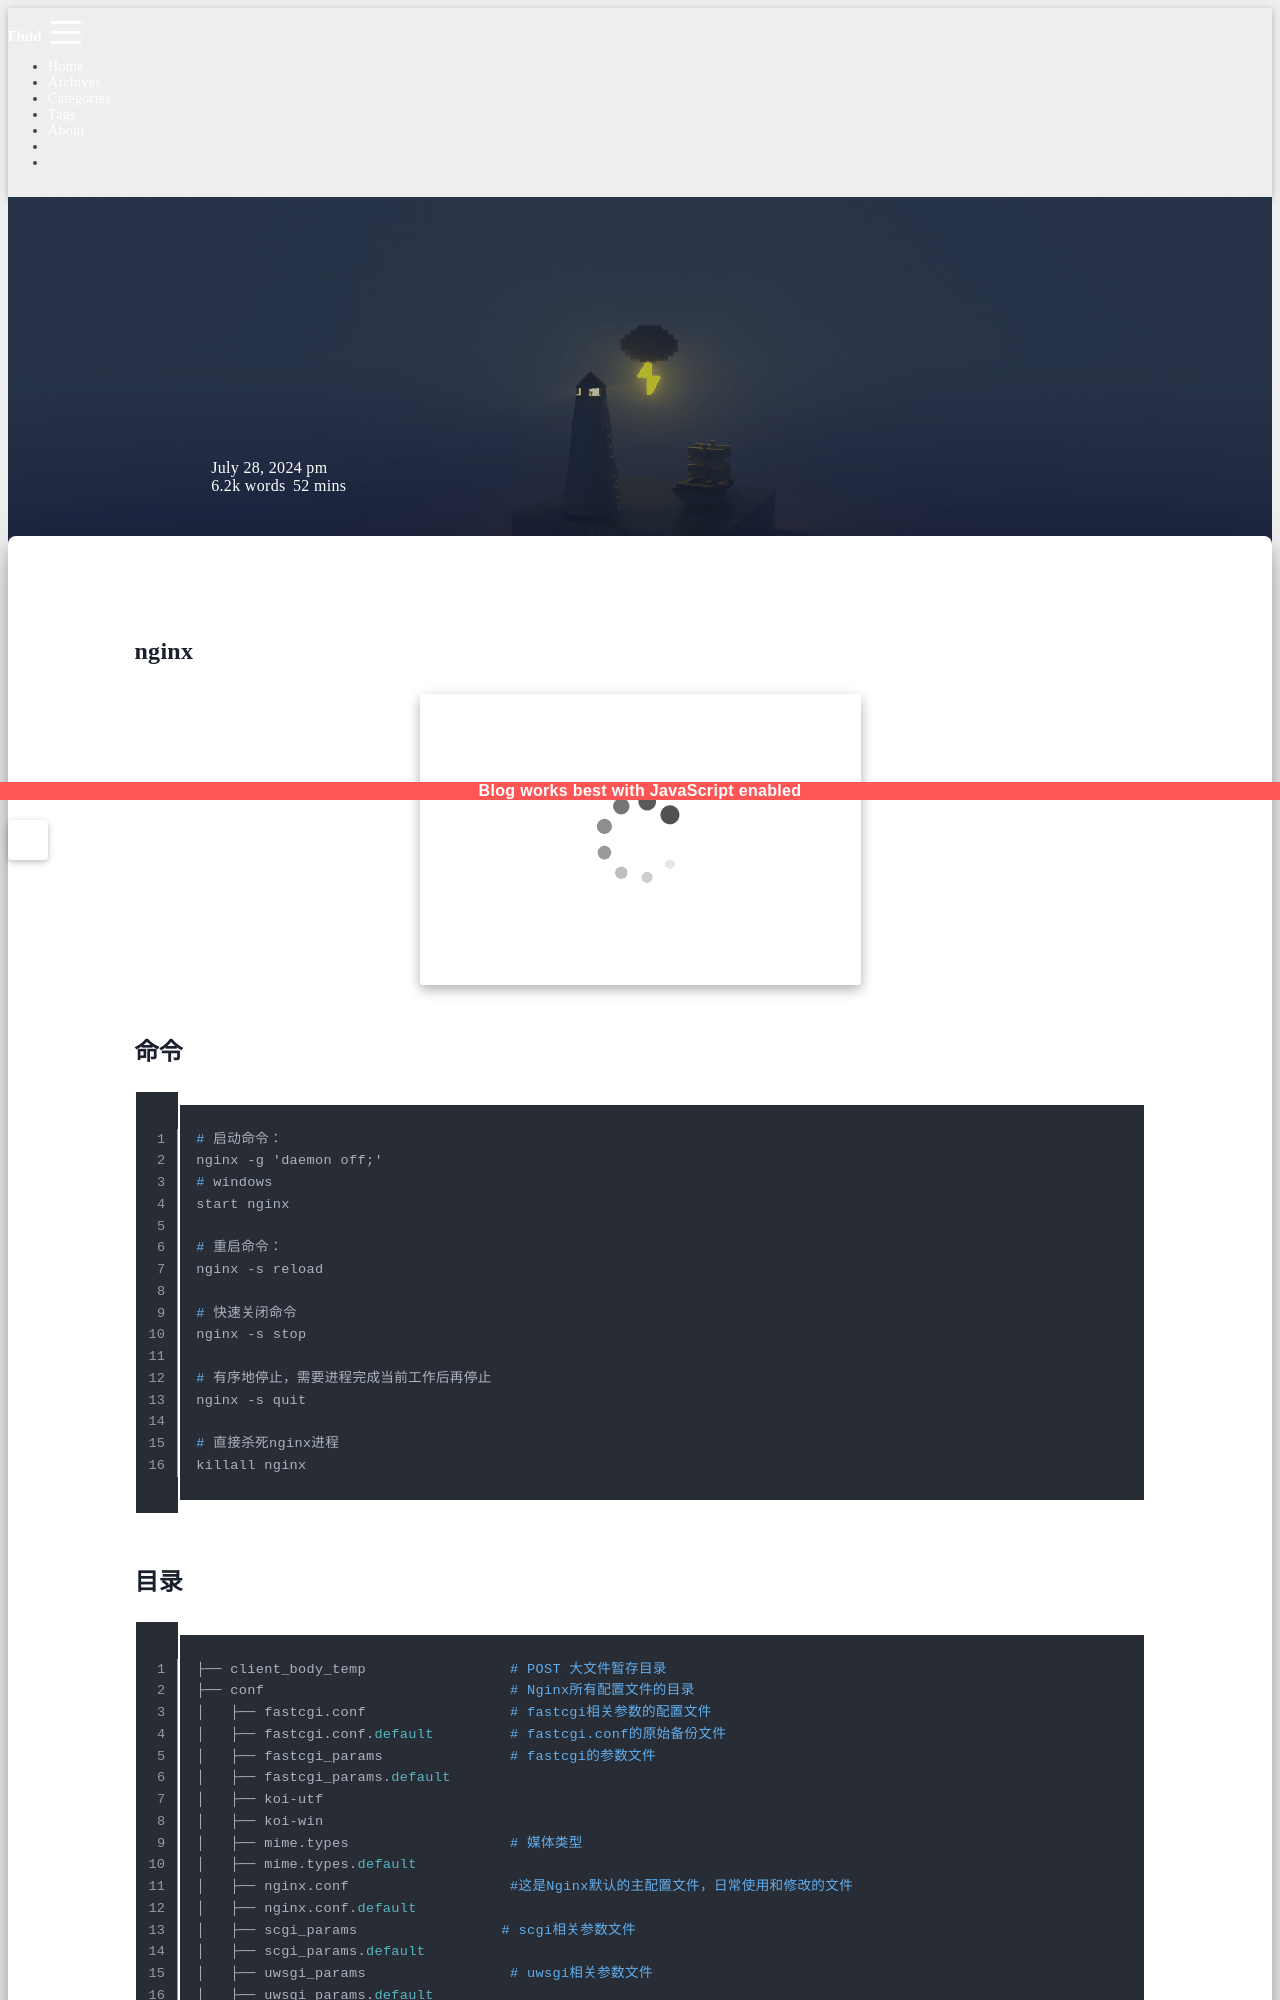

repository: sunsea-h/blog · page: Server/nginx/index.html · generator: jekyll

---
title: nginx
categories:
  - Server
date: 2024-07-28 23:50:53
updated: 2025-06-05 16:44:57
---
# nginx

![Master-Worker模式](nginx.assets/image-20240803180207587.png)

## 命令

```shell
# 启动命令：
nginx -g 'daemon off;'
# windows
start nginx

# 重启命令：
nginx -s reload

# 快速关闭命令
nginx -s stop

# 有序地停止，需要进程完成当前工作后再停止
nginx -s quit

# 直接杀死nginx进程
killall nginx
```
